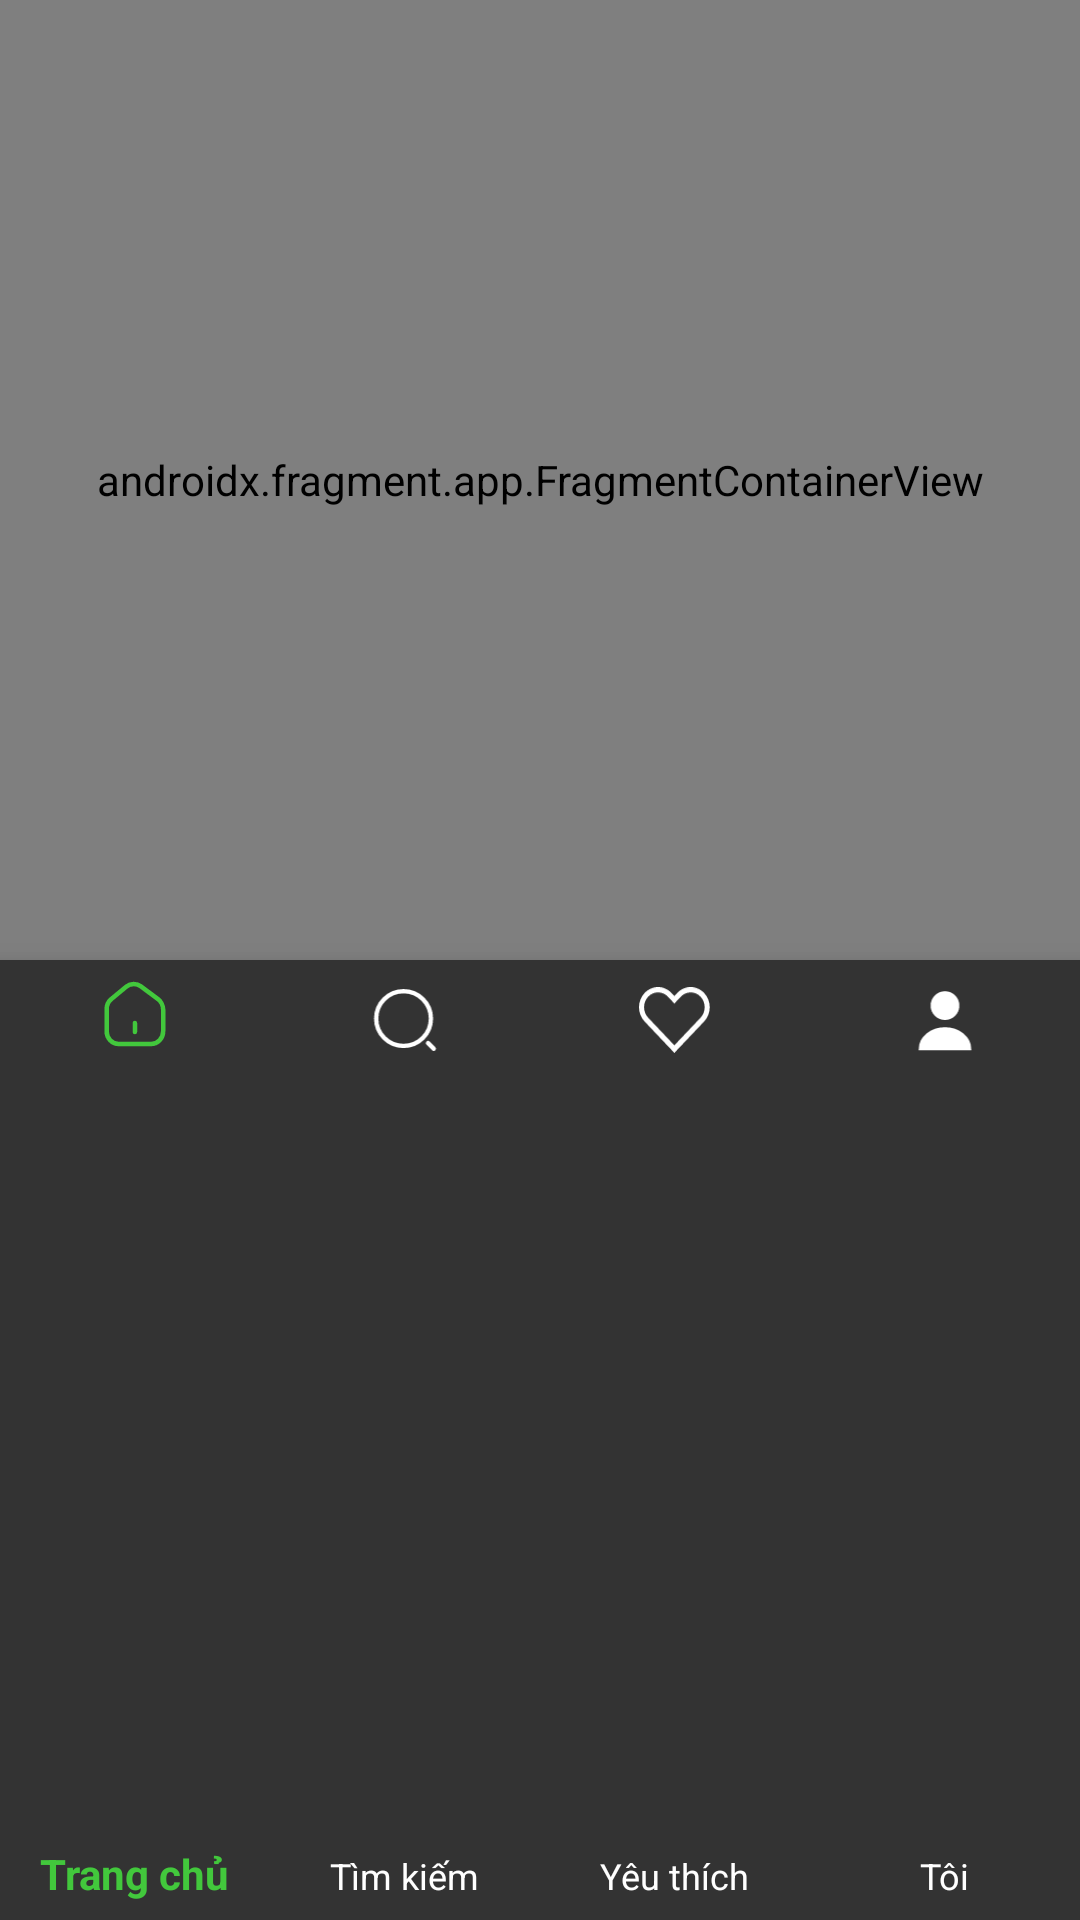

Layout XML and referenced resources for this Android screen:
<!-- AndroidManifest.xml: application theme Theme.Dreamtunes -->
<!-- res/layout/activity_main.xml -->
<?xml version="1.0" encoding="utf-8"?>
<androidx.constraintlayout.widget.ConstraintLayout xmlns:android="http://schemas.android.com/apk/res/android"
    xmlns:app="http://schemas.android.com/apk/res-auto"
    xmlns:tools="http://schemas.android.com/tools"
    android:layout_width="match_parent"
    android:layout_height="match_parent"
    android:background="@color/black"
    tools:context=".MainActivity">

    <FrameLayout
        android:id="@+id/flFragment"
        android:layout_width="match_parent"
        android:layout_height="0dp"
        app:layout_constraintBottom_toTopOf="@+id/bnvNav"
        app:layout_constraintEnd_toEndOf="parent"
        app:layout_constraintHorizontal_bias="0.5"
        app:layout_constraintStart_toStartOf="parent"
        app:layout_constraintTop_toTopOf="parent">

        <androidx.fragment.app.FragmentContainerView
            android:id="@+id/nav_host_fragment"
            android:name="androidx.navigation.fragment.NavHostFragment"
            android:layout_width="match_parent"
            android:layout_height="match_parent"
            app:defaultNavHost="true"
            app:navGraph="@navigation/nav_graph" />
    </FrameLayout>

    <com.google.android.material.bottomnavigation.BottomNavigationView
        android:id="@+id/bnvNav"
        android:paddingTop="@dimen/_5sdp"
        android:paddingBottom="@dimen/_5sdp"
        android:layout_width="0dp"
        android:layout_height="@dimen/_60sdp"
        android:background="@color/grey"
        app:itemIconTint="@drawable/menu_selector"
        app:itemTextColor="@drawable/menu_selector"
        app:labelVisibilityMode="labeled"
        app:layout_constraintBottom_toBottomOf="parent"
        app:layout_constraintEnd_toEndOf="parent"
        app:layout_constraintStart_toStartOf="parent"
        app:layout_constraintTop_toBottomOf="@+id/flFragment"
        app:menu="@menu/menu_main" />

</androidx.constraintlayout.widget.ConstraintLayout>
<!-- resources referenced by this layout -->
<resources>
  <color name="black">#FF000000</color>
  <color name="grey">#333333</color>
  <!-- drawable menu_selector (drawable) -->
  <?xml version="1.0" encoding="utf-8"?>
  <selector xmlns:android="http://schemas.android.com/apk/res/android">
      <item android:state_checked="false" android:color="@color/white" />
      <item android:state_checked="true" android:color="@color/lightGreen" />
  </selector>
  <style name="Theme.Dreamtunes" parent="Base.Theme.Dreamtunes" />
  <color name="white">#FFFFFFFF</color>
  <color name="lightGreen">#42C83C</color>
  <style name="Base.Theme.Dreamtunes" parent="Theme.AppCompat.Light.NoActionBar">
          
          
      </style>
</resources>
